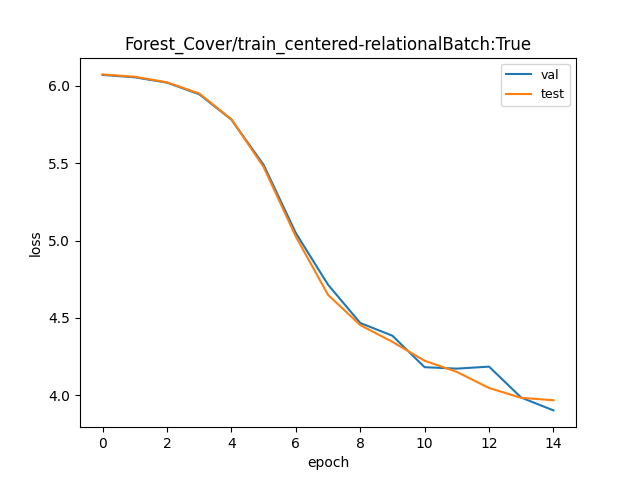

Values plotted in this chart, from the file beside it:
val, test
432.4, 433.8
425.6, 427.2
411.3, 412.1
381.7, 383.6
324, 324.7
242, 238.5
155.8, 152.3
111.6, 104.5
87.18, 86
80.27, 77.16
65.52, 68.3
64.91, 63.57
65.76, 57.28
53.84, 53.75
49.57, 52.93
